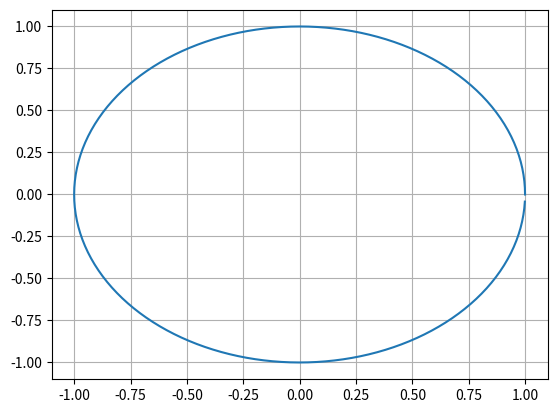

This figure's Python source:
from numpy import cos,sin
import matplotlib.pyplot as plt
step=6.28/16
dt=0.1
side='{} {} {}\n'.format(0,0,step)
count=0

x=[]
y=[]
with open('lab2_input_file.txt',mode='w',encoding='utf-8') as file:
        for i in range(1,161):
            file.write(side)
            x.append(cos(count))
            y.append(sin(count))
            count+=step*0.1

print(count)
plt.plot(x,y)
plt.grid()
plt.show()
